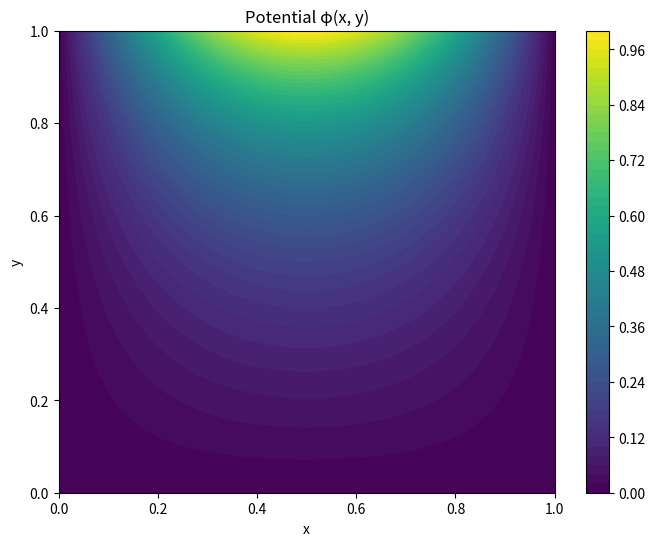

Write the Python code that produced this figure.
import numpy as np
import matplotlib.pyplot as plt
from scipy.sparse import lil_matrix
from scipy.sparse.linalg import spsolve

# Domain discretization
N = 50
x = np.linspace(0, 1, N)
y = np.linspace(0, 1, N)
dx = x[1] - x[0]
dy = y[1] - y[0]

# Number of unknowns
N_unknowns = N * N

# Initialize the coefficient matrix and right-hand side vector
A = lil_matrix((N_unknowns, N_unknowns))
b = np.zeros(N_unknowns)

# Map 2D indices to 1D indices
def idx(i, j):
    return i + j * N

# Set up the equations
for j in range(N):
    for i in range(N):
        k = idx(i, j)
        if i == 0:
            # Left boundary
            A[k, k] = 1
            b[k] = 0
        elif i == N - 1:
            # Right boundary
            A[k, k] = 1
            b[k] = np.sin(np.pi * y[j])
        elif j == 0 or j == N - 1:
            # Top and bottom boundaries
            A[k, k] = 1
            b[k] = 0
        else:
            # Interior points
            A[k, idx(i+1, j)] = 1 / dx**2
            A[k, idx(i-1, j)] = 1 / dx**2
            A[k, idx(i, j+1)] = 1 / dy**2
            A[k, idx(i, j-1)] = 1 / dy**2
            A[k, k] = -2 * (1 / dx**2 + 1 / dy**2)
            b[k] = 0

# Convert A to CSR format for efficient solving
A_csr = A.tocsr()

# Solve the linear system
phi = spsolve(A_csr, b)

# Reshape phi back to 2D
phi_2d = phi.reshape((N, N))

# Plot the potential
X, Y = np.meshgrid(x, y)
plt.figure(figsize=(8, 6))
cp = plt.contourf(X, Y, phi_2d.T, 50, cmap='viridis')
plt.colorbar(cp)
plt.title('Potential φ(x, y)')
plt.xlabel('x')
plt.ylabel('y')
plt.show()
